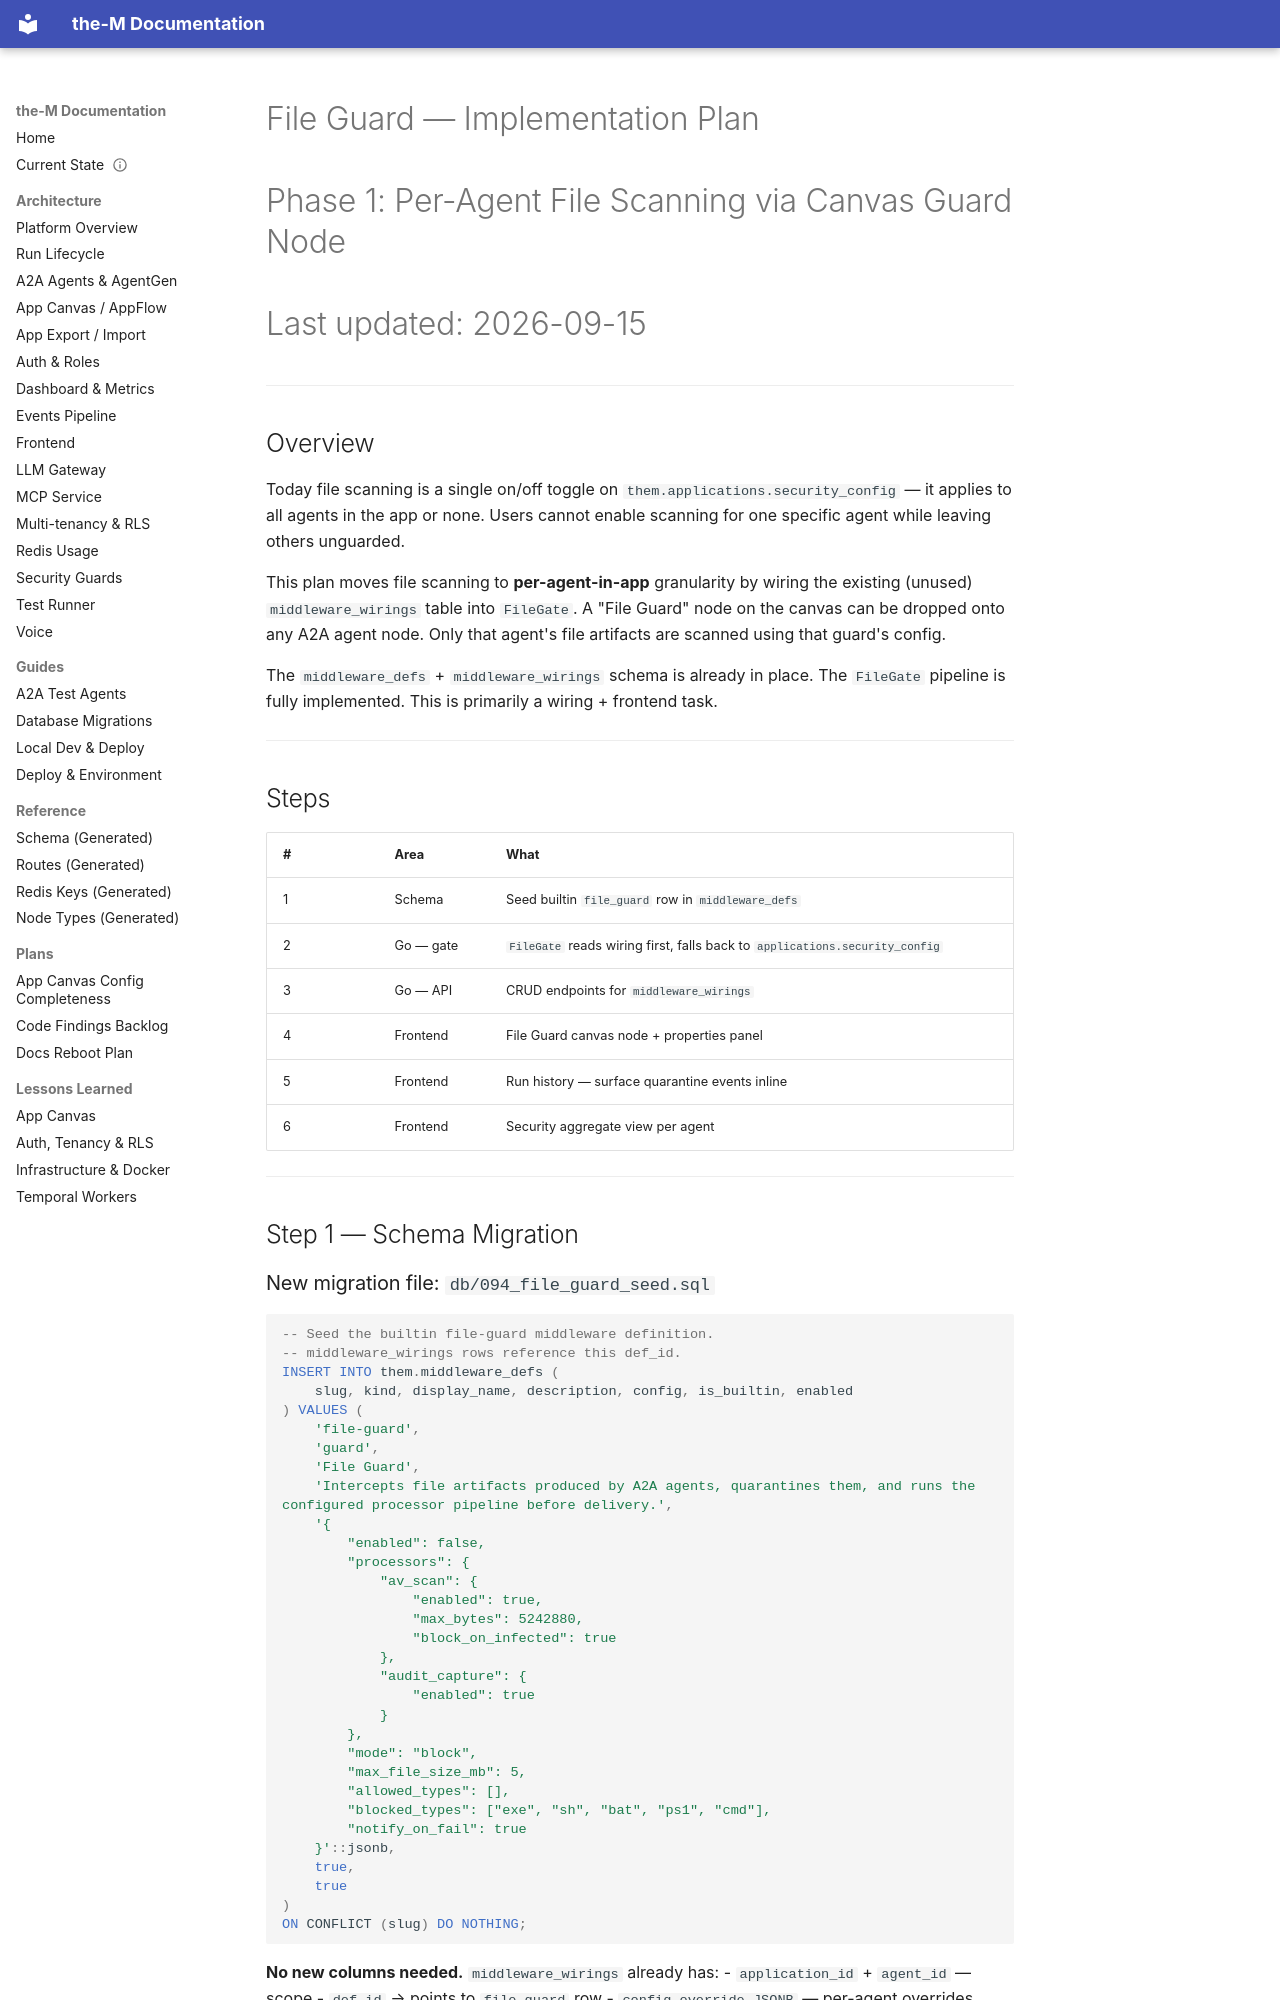

repository: aviciot/theM · page: FILE_GUARD_PLAN/index.html · generator: mkdocs

# File Guard — Implementation Plan
# Phase 1: Per-Agent File Scanning via Canvas Guard Node
# Last updated: 2026-09-15

---

## Overview

Today file scanning is a single on/off toggle on `them.applications.security_config` — it applies to all agents in the app or none. Users cannot enable scanning for one specific agent while leaving others unguarded.

This plan moves file scanning to **per-agent-in-app** granularity by wiring the existing (unused) `middleware_wirings` table into `FileGate`. A "File Guard" node on the canvas can be dropped onto any A2A agent node. Only that agent's file artifacts are scanned using that guard's config.

The `middleware_defs` + `middleware_wirings` schema is already in place. The `FileGate` pipeline is fully implemented. This is primarily a wiring + frontend task.

---

## Steps

| # | Area | What |
|---|---|---|
| 1 | Schema | Seed builtin `file_guard` row in `middleware_defs` |
| 2 | Go — gate | `FileGate` reads wiring first, falls back to `applications.security_config` |
| 3 | Go — API | CRUD endpoints for `middleware_wirings` |
| 4 | Frontend | File Guard canvas node + properties panel |
| 5 | Frontend | Run history — surface quarantine events inline |
| 6 | Frontend | Security aggregate view per agent |

---

## Step 1 — Schema Migration

### New migration file: `db/094_file_guard_seed.sql`

```sql
-- Seed the builtin file-guard middleware definition.
-- middleware_wirings rows reference this def_id.
INSERT INTO them.middleware_defs (
    slug, kind, display_name, description, config, is_builtin, enabled
) VALUES (
    'file-guard',
    'guard',
    'File Guard',
    'Intercepts file artifacts produced by A2A agents, quarantines them, and runs the configured processor pipeline before delivery.',
    '{
        "enabled": false,
        "processors": {
            "av_scan": {
                "enabled": true,
                "max_bytes": 5242880,
                "block_on_infected": true
            },
            "audit_capture": {
                "enabled": true
            }
        },
        "mode": "block",
        "max_file_size_mb": 5,
        "allowed_types": [],
        "blocked_types": ["exe", "sh", "bat", "ps1", "cmd"],
        "notify_on_fail": true
    }'::jsonb,
    true,
    true
)
ON CONFLICT (slug) DO NOTHING;
```

**No new columns needed.** `middleware_wirings` already has:
- `application_id` + `agent_id` — scope
- `def_id` → points to `file-guard` row
- `config_override JSONB` — per-agent overrides merged over def defaults
- `enabled BOOLEAN` — per-wiring on/off
- `node_id TEXT` — canvas node ID (already there)

Add this migration to `docs/CURRENT.md` migration list.

---

## Step 2 — Gate Logic Change
